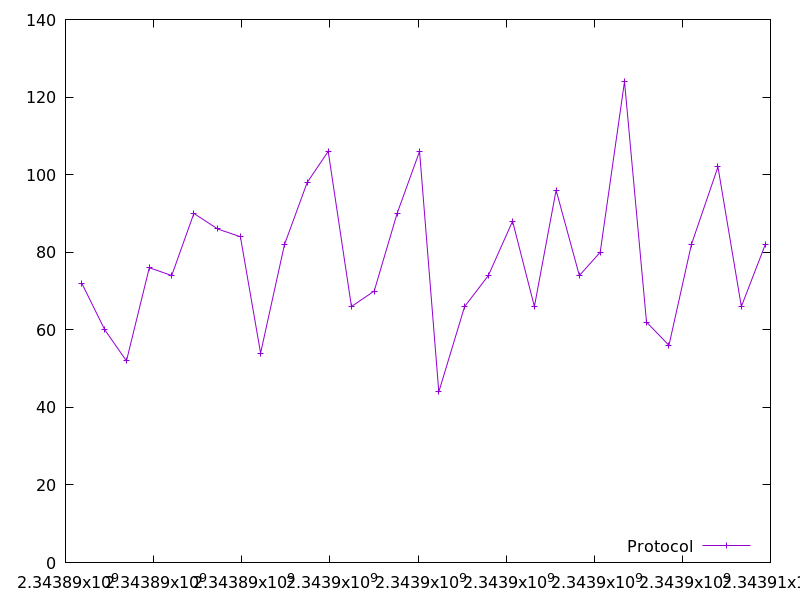

Values plotted in this chart, from the file beside it:
2343890370.204786, 72.0
2343890892, 60.0
2343891383, 52.0
2343891902, 76.0
2343892410, 74.0
2343892913, 90.0
2343893454, 86.0
2343893970, 84.0
2343894428, 54.0
2343894971, 82.0
2343895486, 98.0
2343895962, 106.0
2343896490, 66.0
2343897006, 70.0
2343897526, 90.0
2343898036, 106.0
2343898473, 44.0
2343899058, 66.0
2343899597, 74.0
2343900147, 88.0
2343900642, 66.0
2343901134, 96.0
2343901663, 74.0
2343902136, 80.0
2343902688, 124.0
2343903187, 62.0
2343903697, 56.0
2343904206, 82.0
2343904808, 102.0
2343905340, 66.0
2343905884, 82.0
